Labelled photos from "LabVirtualPlant", an image-classification folder in jsjnrxx2001/LabVirtualPlant. The possible labels are: batol gourd healthy, cashew healthy, corn healthy, lemon healthy, papaya healthy, tomato healthy, zucchini healthy.

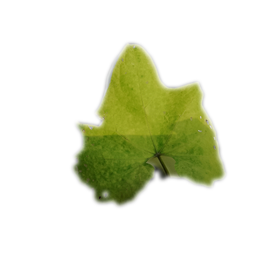
Label: zucchini healthy

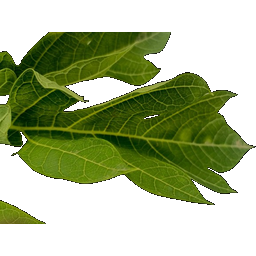
Label: papaya healthy

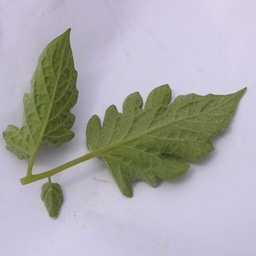
Label: tomato healthy

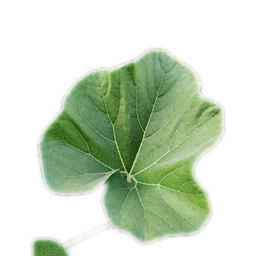
Label: batol gourd healthy

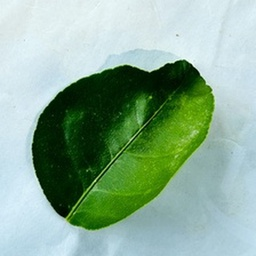
Label: lemon healthy

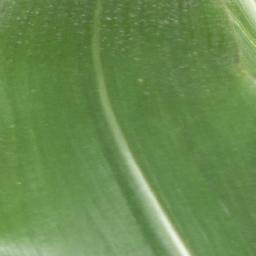
Label: corn healthy
